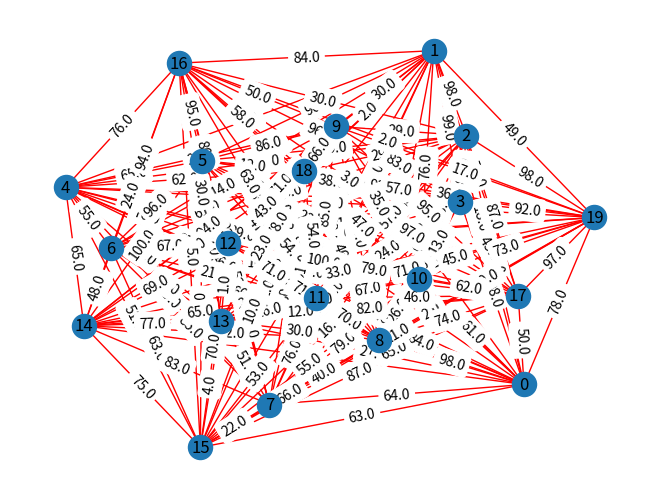

Here is the Python script that generated this plot: (Note: this script raises an exception after producing the figure.)
import numpy as np
from random import random as rand, randint, choice, seed
import networkx as nx
import matplotlib.pyplot as plt
import time

seed(1)

class Graph():
    def __init__(self, n, dist_matrix):
        self.n = n
        self.dist_matrix = dist_matrix
        self.pheromones = np.zeros((self.n, self.n))
        self.pheromones += 1/self.n**2
        

class Ant():
    def __init__(self, start_city, g):
        self.start_city = start_city
        self.cur_city = self.start_city
        self.tour = [self.cur_city]
        self.tour_cost = 0
        self.allowed_cities = [i for i in range(g.n) if g.dist_matrix[start_city][i] >= 0]
        self.allowed_cities.remove(start_city)


class ACO():
    def __init__(self, graph, alpha, beta, rho, num_generations):
        self.graph = graph
        self.alpha = alpha
        self.beta = beta
        self.rho = rho
        self.num_generations = num_generations
        self.ants = [Ant(i, self.graph) for i in range(self.graph.n)]
        self.num_ants = self.graph.n

    def get_next_city(self, ant):

        if len(ant.allowed_cities) == 0:
            return -1

        probabilities = np.zeros(len(ant.allowed_cities), dtype=np.float)
        total_sum_weight = 0
        
        for ind, city in enumerate(ant.allowed_cities):
            probabilities[ind] = self.graph.pheromones[ant.cur_city][city]**self.alpha * (1/self.graph.dist_matrix[ant.cur_city][city])**self.beta
            total_sum_weight += probabilities[ind]
        if total_sum_weight != 0:
            probabilities /= total_sum_weight

        next_city = ant.allowed_cities[np.argmax(probabilities)]
        ant.allowed_cities.remove(next_city)
        return next_city

    def update_pheromones(self):
        traveling_ants = np.zeros((self.graph.n, self.graph.n), dtype=np.float)
        for ant in self.ants:
            tour = ant.tour
            for i in range(len(tour)-1):
                traveling_ants[tour[i]][tour[i+1]] += 1/self.graph.dist_matrix[tour[i]][tour[i+1]]
        traveling_ants *= self.rho
        
        self.graph.pheromones *= (1 - self.rho)
        self.graph.pheromones += traveling_ants

    def run(self):
        best_tour_cost = np.inf
        best_tour = []
        for i in range(self.num_generations):
            self.ants = [Ant(i, self.graph) for i in range(self.graph.n)]
            for ind, ant in enumerate(self.ants):
                cur_city = ant.cur_city
                for j in range(self.graph.n - 1):
                    
                    next_city = self.get_next_city(ant)
                    # print ("Cur Ant:", ind, "Cur City:", cur_city, "Next City", next_city)
                    if next_city == -1:
                        break
                    ant.tour.append(next_city)
                    ant.tour_cost += self.graph.dist_matrix[cur_city][next_city]
                    cur_city = next_city
                ant.tour_cost += self.graph.dist_matrix[cur_city][ant.start_city]
                ant.tour.append(ant.start_city)
            ant_tour_lengths = np.array(list(map(lambda x: x.tour_cost, self.ants)))
            best_gen_cost = np.min(ant_tour_lengths)
            if best_gen_cost < best_tour_cost:
                best_tour_cost = best_gen_cost
                best_tour = self.ants[np.argmin(ant_tour_lengths)].tour
        
            self.update_pheromones()
        return best_tour_cost, best_tour
        

def main():
    def gen_dist_matrix(n):
        dist_mat = np.zeros((n, n))
        dist_mat += 0
        for i in range(n):
            for j in range(i+1, n):
                dist_mat[i][j] = randint(1, 100)
                dist_mat[j][i] = dist_mat[i][j]

        return dist_mat

    def plot(dist_mat, n, tour = []):
        g = nx.Graph()
        tour_edges = []
        if len(tour) > 0:
            for i in range(len(tour) - 1):
                tour_edges.append((tour[i], tour[i+1]))
        for i in range(n):
            g.add_node(i)
            for j in range(i+1, n):
                if (i, j) in tour_edges or (j, i) in tour_edges:
                    g.add_edge(i, j, color='b', weight=dist_mat[i][j])
                else:
                    g.add_edge(i, j, color='r', weight=dist_mat[i][j])
        labels = nx.get_edge_attributes(g,'weight')
        pos=nx.spring_layout(g)
        colors = [g[u][v]['color'] for u,v in g.edges()]
        nx.draw(g, pos, edge_color=colors, with_labels=True)
        nx.draw_networkx_edge_labels(g, pos, edge_labels=labels)
        plt.show()


    n = 20
    alpha = 2
    beta = 0
    num_generations = 100
    rho = 0.5 # pheromone decay factor
    dist_mat = gen_dist_matrix(n)
    plt.clf()
    plot(dist_mat, n)
    graph = Graph(n=n, dist_matrix=dist_mat)
    start_time = time.time()
    aco = ACO(graph, alpha, beta, rho, num_generations)
    best_tour_cost, best_tour = aco.run()
    end_time = time.time()
    plt.clf()
    plt.title("Best Tour Cost: %d, Best Tour: " %best_tour_cost + str(best_tour))
    plot(dist_mat, n, best_tour)

    print ("Best Tour Cost: %d" %best_tour_cost)
    print ("Best Tour: ", best_tour)
    print ("Time Taken: %fs" %(end_time-start_time))
    print ("Distance Matrix")
    print (dist_mat)


if __name__ == '__main__':
    main()
